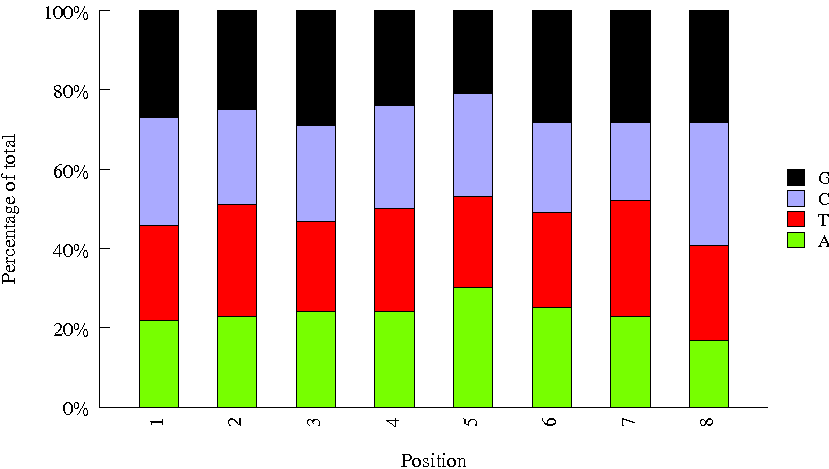

The table this chart was drawn from, first rows:
Sequence, name, set
CGATGCCA, usr01, user
TCTGCCGC, usr02, user
ATAAGAAC, INDEX40, amar
TAGACACC, INDEX85, amar
GCGTACAT, INDEX34, amar
GGTCGTAT, INDEX73, amar
AACAGGCG, INDEX29, amar
CACACGTA, INDEX84, amar
CGCGATTA, INDEX93, amar
TCGGTTGG, INDEX09, amar
ATGTTGCG, INDEX10, amar
AATCACCT, INDEX14, amar
CCATCAGG, INDEX20, amar
GTTGTCGG, INDEX46, amar
GTCAACAA, INDEX77, amar
TAACGGTC, INDEX76, amar
AGGTATTC, INDEX70, amar
TGACTAGT, INDEX51, amar
CGTGTGTT, INDEX11, amar
GTAGAGAT, INDEX72, amar
TCACCTAC, INDEX87, amar
GACGGTAG, INDEX63, amar
ATTCATAG, INDEX86, amar
CGGTTACC, INDEX32, amar
GCTATTCT, INDEX03, amar
TTGAGGAG, INDEX36, amar
CGCTCCAC, INDEX91, amar
ACCAGCGC, INDEX59, amar
CATCTTCA, INDEX81, amar
GAATCAAT, INDEX37, amar
ACGCCGAG, INDEX31, amar
TTAGCCAG, INDEX18, amar
GCCTGAAC, INDEX25, amar
CTTGAACT, INDEX13, amar
TACCATTG, INDEX41, amar
AGCGTTAC, INDEX04, amar
TCGATATC, INDEX22, amar
GGTTCGCT, INDEX89, amar
AAGAGCAT, INDEX94, amar
CTACGGCG, INDEX61, amar
TAGTAAGG, INDEX88, amar
ATAGTATG, INDEX08, amar
CGCAACCG, INDEX30, amar
GATCCTTG, INDEX60, amar
TCAACGTG, INDEX66, amar
GGTCAATT, INDEX33, amar
CCGGTGCT, INDEX45, amar
TTCTGACG, INDEX49, amar
AATTGCGG, INDEX71, amar
GCGCATTC, INDEX39, amar
CTATTCTT, INDEX79, amar
AGTGCATC, INDEX56, amar
GTCAGGTT, INDEX69, amar
CAAGATAT, INDEX78, amar
TCCTCGGT, INDEX38, amar
AGTATACT, INDEX65, amar
CGGCAGAT, INDEX21, amar
TTAGGTCT, INDEX74, amar
ACTATCAC, INDEX90, amar
GACTGCCT, INDEX02, amar
... 36 more rows
